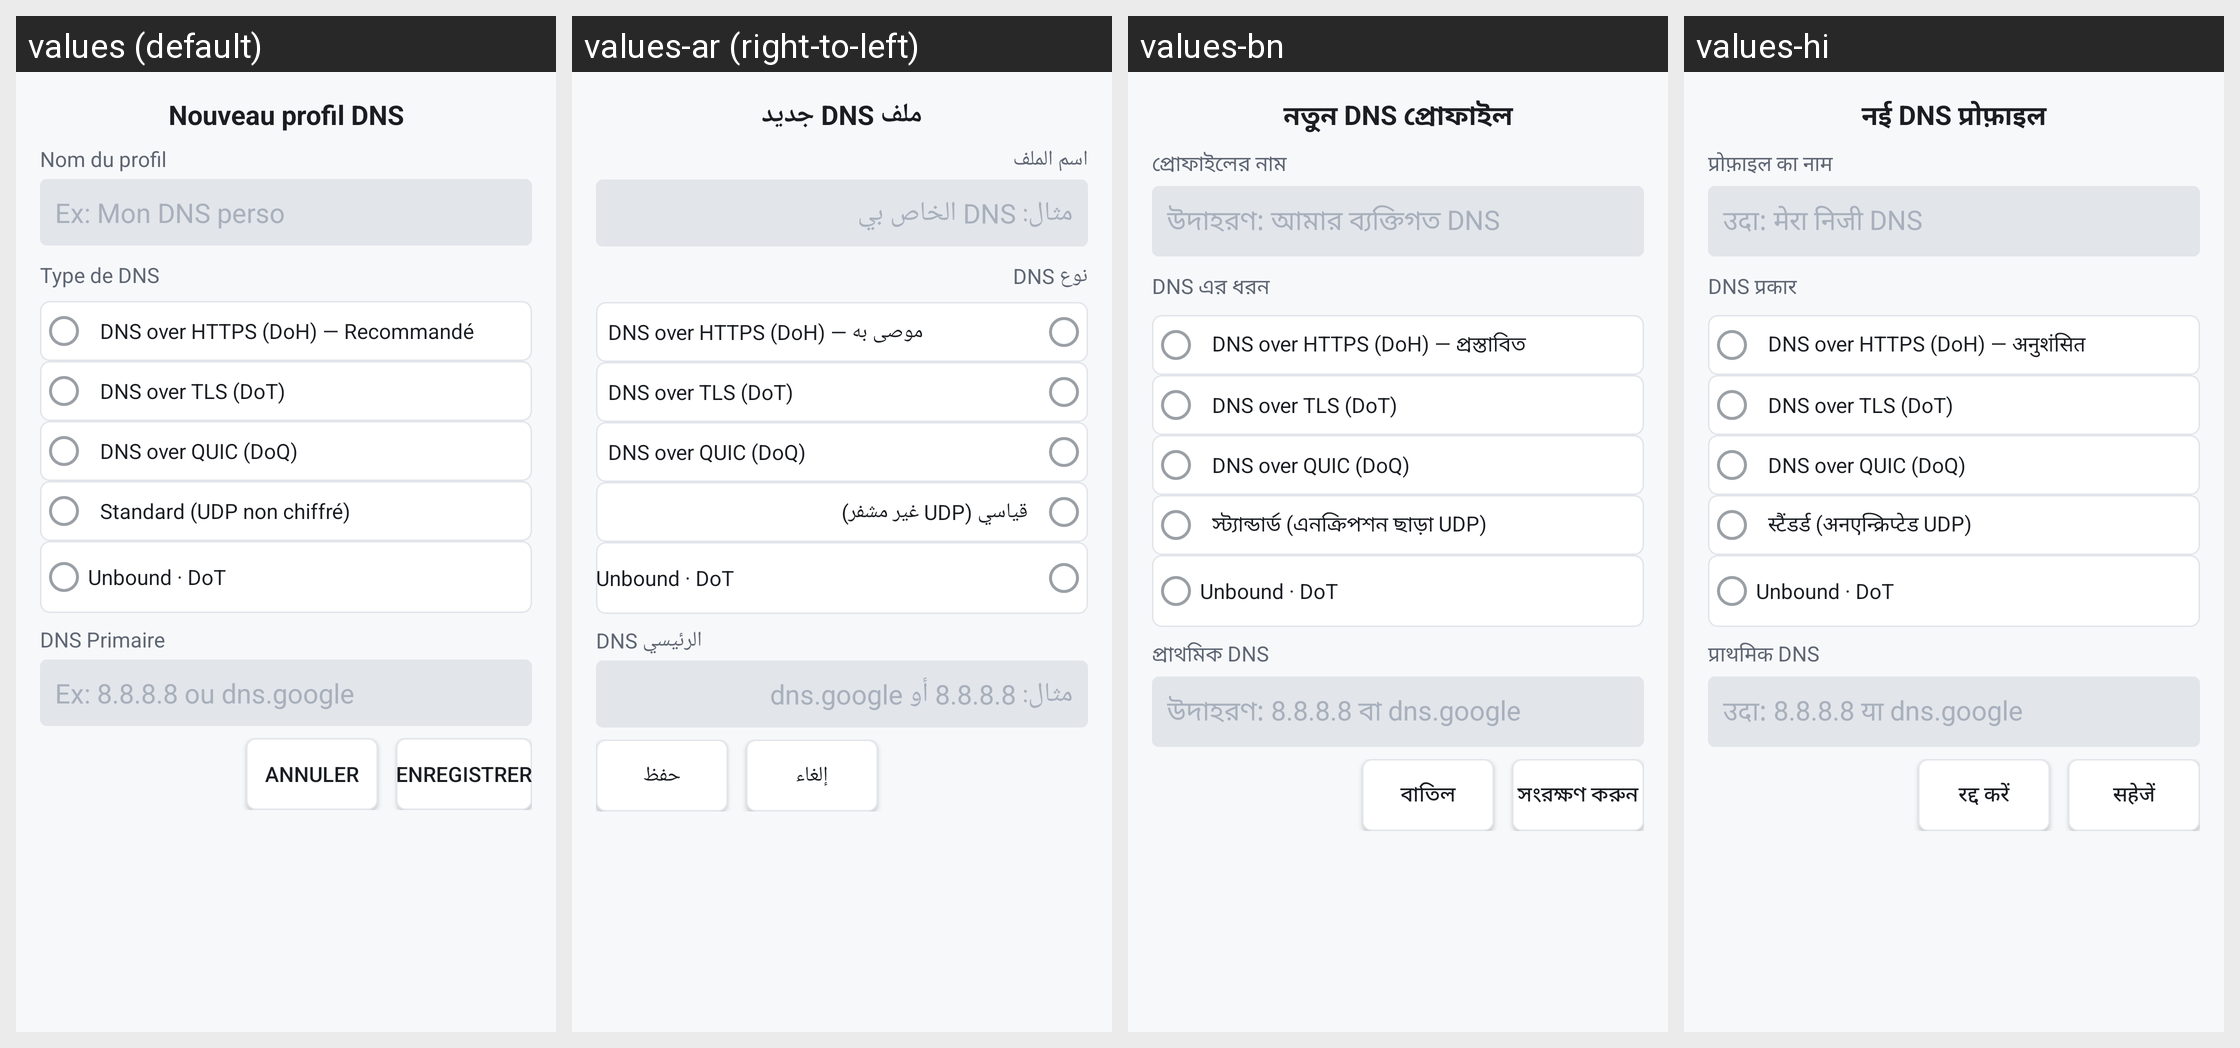

The same Android screen rendered under several of its app's locales, left to right. List the strings drawn on it with the default value and each locale's translation.
Android screen res/layout/dialog_add_profile.xml rendered under 4 locales, left to right: values (default), values-ar (right-to-left), values-bn, values-hi. Device: Nexus 5 (rendered at 1080×1920; each locale shown at half size, 540×960, under a caption strip naming it); theme Theme.PerfectDNSChanger.
Other locales in the repository, not shown: values-de, values-en, values-es, values-it, values-ja, values-pt-rBR, values-ru, values-zh-rCN.
Strings drawn on this screen, with the default value and each locale's value (text and hints the layout hard-codes, and strings that could not be matched under every locale, appear in the picture but are not listed):

new_dns_profile
  values: Nouveau profil DNS
  values-ar: ملف DNS جديد
  values-bn: নতুন DNS প্রোফাইল
  values-hi: नई DNS प्रोफ़ाइल

profile_name
  values: Nom du profil
  values-ar: اسم الملف
  values-bn: প্রোফাইলের নাম
  values-hi: प्रोफ़ाइल का नाम

profile_name_hint
  values: Ex: Mon DNS perso
  values-ar: مثال: DNS الخاص بي
  values-bn: উদাহরণ: আমার ব্যক্তিগত DNS
  values-hi: उदा: मेरा निजी DNS

dns_type
  values: Type de DNS
  values-ar: نوع DNS
  values-bn: DNS এর ধরন
  values-hi: DNS प्रकार

dns_type_doh_label
  values: DNS over HTTPS (DoH) — Recommandé
  values-ar: DNS over HTTPS (DoH) — موصى به
  values-bn: DNS over HTTPS (DoH) — প্রস্তাবিত
  values-hi: DNS over HTTPS (DoH) — अनुशंसित

dns_type_dot_label
  values: DNS over TLS (DoT)
  values-ar: DNS over TLS (DoT)
  values-bn: DNS over TLS (DoT)
  values-hi: DNS over TLS (DoT)

dns_type_doq_label
  values: DNS over QUIC (DoQ)
  values-ar: DNS over QUIC (DoQ)
  values-bn: DNS over QUIC (DoQ)
  values-hi: DNS over QUIC (DoQ)

dns_type_standard_label
  values: Standard (UDP non chiffré)
  values-ar: قياسي (UDP غير مشفر)
  values-bn: স্ট্যান্ডার্ড (এনক্রিপশন ছাড়া UDP)
  values-hi: स्टैंडर्ड (अनएन्क्रिप्टेड UDP)

unbound_label
  values: Unbound · DoT
  values-ar: Unbound · DoT
  values-bn: Unbound · DoT
  values-hi: Unbound · DoT

primary_dns
  values: DNS Primaire
  values-ar: DNS الرئيسي
  values-bn: প্রাথমিক DNS
  values-hi: प्राथमिक DNS

primary_dns_hint
  values: Ex: 8.8.8.8 ou dns.google
  values-ar: مثال: 8.8.8.8 أو dns.google
  values-bn: উদাহরণ: 8.8.8.8 বা dns.google
  values-hi: उदा: 8.8.8.8 या dns.google

cancel
  values: Annuler
  values-ar: إلغاء
  values-bn: বাতিল
  values-hi: रद्द करें

save
  values: Enregistrer
  values-ar: حفظ
  values-bn: সংরক্ষণ করুন
  values-hi: सहेजें
